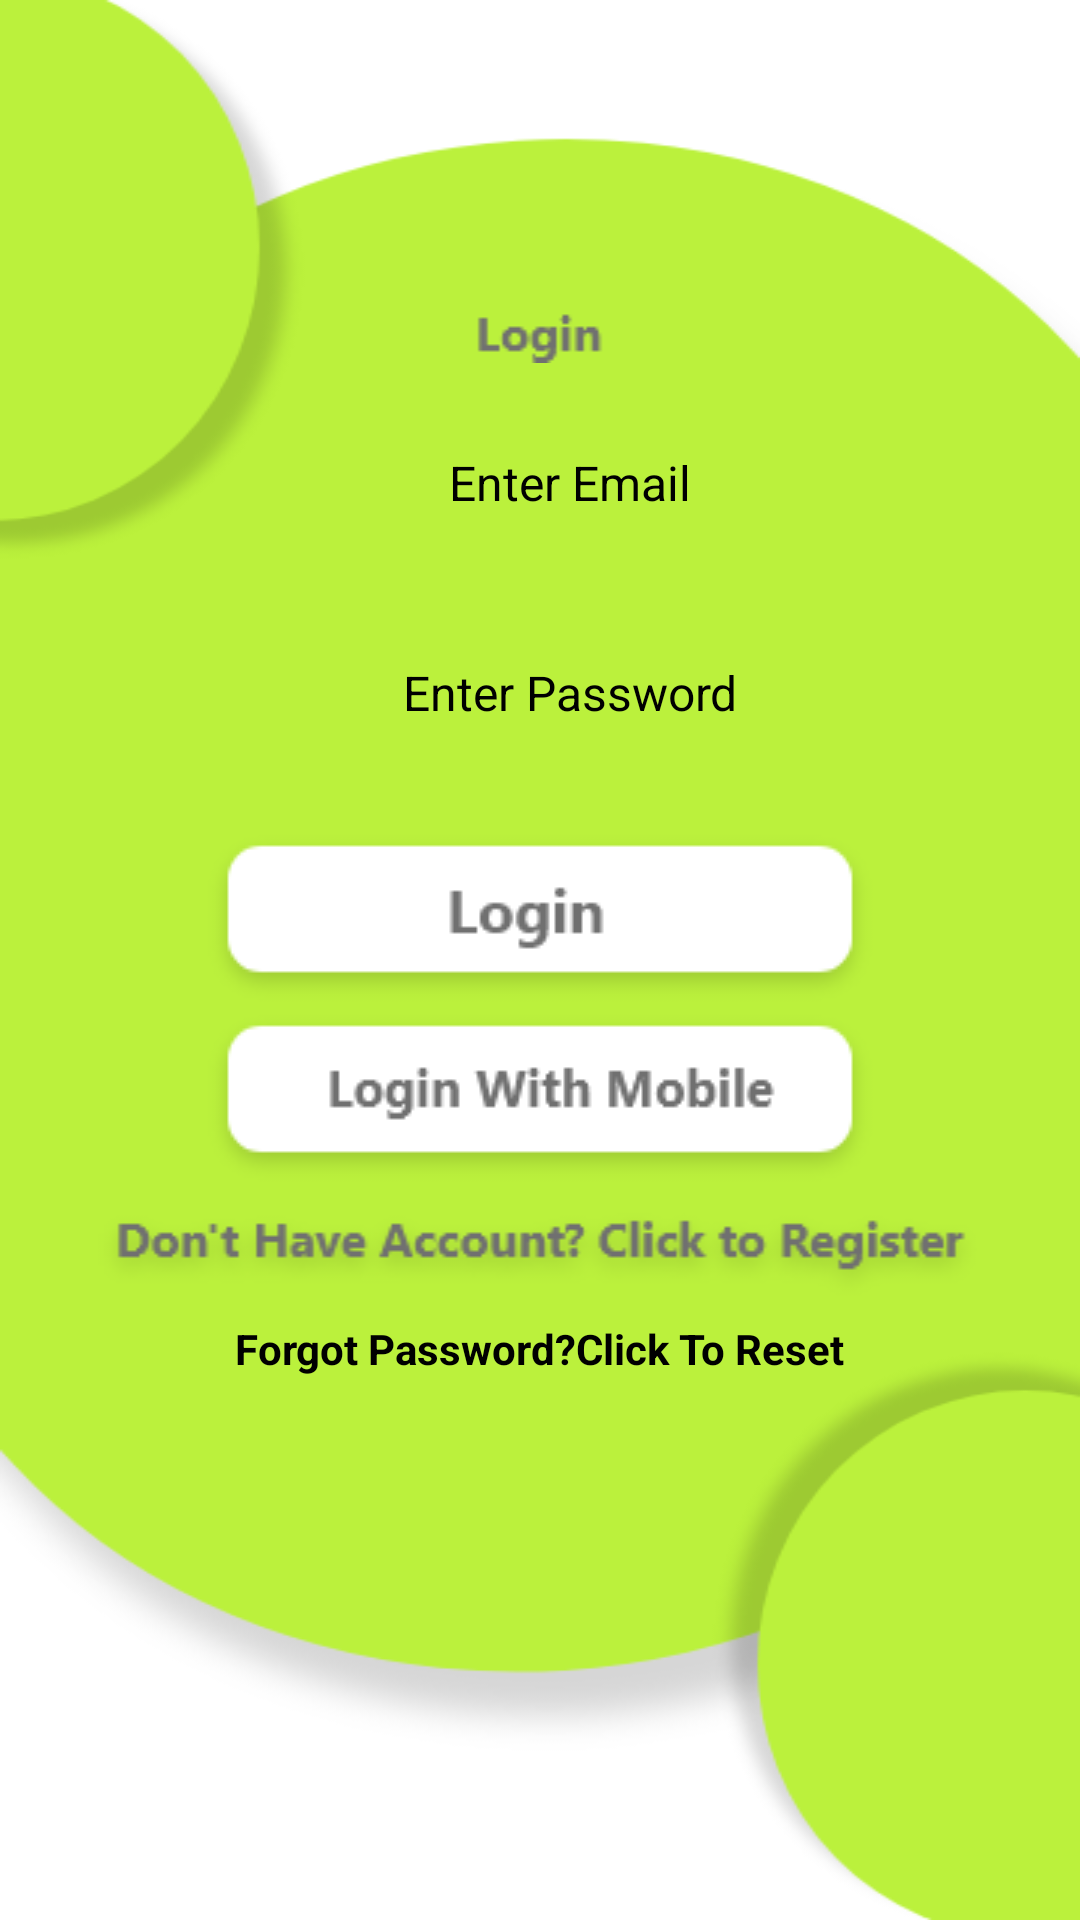

The Android layout XML behind this screen, and the referenced resources:
<!-- AndroidManifest.xml: application theme Theme.ECommerce -->
<!-- res/layout/activity_loginwith_email.xml -->
<?xml version="1.0" encoding="utf-8"?>
<androidx.constraintlayout.widget.ConstraintLayout xmlns:android="http://schemas.android.com/apk/res/android"
    xmlns:app="http://schemas.android.com/apk/res-auto"
    xmlns:tools="http://schemas.android.com/tools"
    android:layout_width="match_parent"
    android:layout_height="match_parent"
    android:background="@drawable/background"
    tools:context=".LoginwithEmailActivity">

    <ScrollView
        android:layout_width="match_parent"
        android:layout_height="match_parent"
        app:layout_constraintBottom_toBottomOf="parent"
        app:layout_constraintEnd_toEndOf="parent"
        app:layout_constraintStart_toStartOf="parent"
        app:layout_constraintTop_toTopOf="parent">

        <LinearLayout
            android:layout_width="match_parent"
            android:layout_height="wrap_content"
            android:gravity="center"
            android:orientation="vertical">

            <ImageView
                android:id="@+id/imageView58"
                android:layout_width="match_parent"
                android:layout_height="wrap_content"
                android:layout_marginTop="100dp"
                android:layout_marginBottom="15dp"
                app:srcCompat="@drawable/logn" />

            <EditText
                android:id="@+id/editTextTextEmailAddress2"
                android:layout_width="match_parent"
                android:layout_height="70dp"
                android:layout_gravity="center"
                android:layout_marginLeft="10dp"
                android:background="@drawable/pas1"
                android:ems="10"
                android:gravity="center"
                android:hint="Enter Email"
                android:inputType="textEmailAddress"
                android:paddingBottom="20dp"
                android:textAlignment="center"
                android:textColor="#000000"
                android:textColorHint="#000000"
                android:textSize="16sp" />

            <EditText
                android:id="@+id/editTextTextPassword3"
                android:layout_width="match_parent"
                android:layout_height="70dp"
                android:layout_gravity="center"
                android:layout_marginLeft="10dp"
                android:background="@drawable/pas1"
                android:ems="10"
                android:gravity="center"
                android:hint="Enter Password"
                android:inputType="textPassword"
                android:paddingBottom="20dp"
                android:textAlignment="center"
                android:textColor="#000000"
                android:textColorHint="#000000"
                android:textSize="16sp" />

            <ImageView
                android:id="@+id/imageView59"
                android:layout_width="match_parent"
                android:layout_height="wrap_content"
                app:srcCompat="@drawable/login_email" />

            <ImageView
                android:id="@+id/imageView60"
                android:layout_width="match_parent"
                android:layout_height="wrap_content"
                app:srcCompat="@drawable/otp_rlogin" />

            <ImageView
                android:id="@+id/imageView61"
                android:layout_width="match_parent"
                android:layout_height="wrap_content"
                android:clickable="true"
                app:srcCompat="@drawable/register" />

            <TextView
                android:id="@+id/textView"
                android:layout_width="wrap_content"
                android:layout_height="wrap_content"
                android:clickable="true"
                android:padding="5dp"
                android:text="Forgot Password?Click To Reset"
                android:textColor="#000000"
                android:textStyle="bold" />
        </LinearLayout>
    </ScrollView>
</androidx.constraintlayout.widget.ConstraintLayout>
<!-- resources referenced by this layout -->
<resources>
  <!-- drawable background: png bitmap (drawable, 29549 bytes) -->
  <!-- drawable login_email: png bitmap (drawable, 2431 bytes) -->
  <!-- drawable logn: png bitmap (drawable, 436 bytes) -->
  <!-- drawable otp_rlogin: png bitmap (drawable, 2828 bytes) -->
  <!-- drawable register: png bitmap (drawable, 5850 bytes) -->
  <style name="Theme.ECommerce" parent="Theme.MaterialComponents.DayNight.NoActionBar">
          
          <item name="colorPrimary">@color/white</item>
          <item name="colorPrimaryVariant">@color/black</item>
          <item name="colorOnPrimary">@color/white</item>
          
          <item name="colorSecondary">@color/teal_200</item>
          <item name="colorSecondaryVariant">@color/teal_700</item>
          <item name="colorOnSecondary">@color/black</item>
          
          <item name="android:statusBarColor" tools:targetApi="l">?attr/colorPrimaryVariant</item>
          
      </style>
  <!-- not gathered from this repository: default colours our renderer supplied (Android Studio template values) -->
  <color name="teal_200">#FF03DAC5</color>
  <color name="teal_700">#FF018786</color>
  <color name="black">#FF000000</color>
  <color name="white">#FFFFFFFF</color>
</resources>
